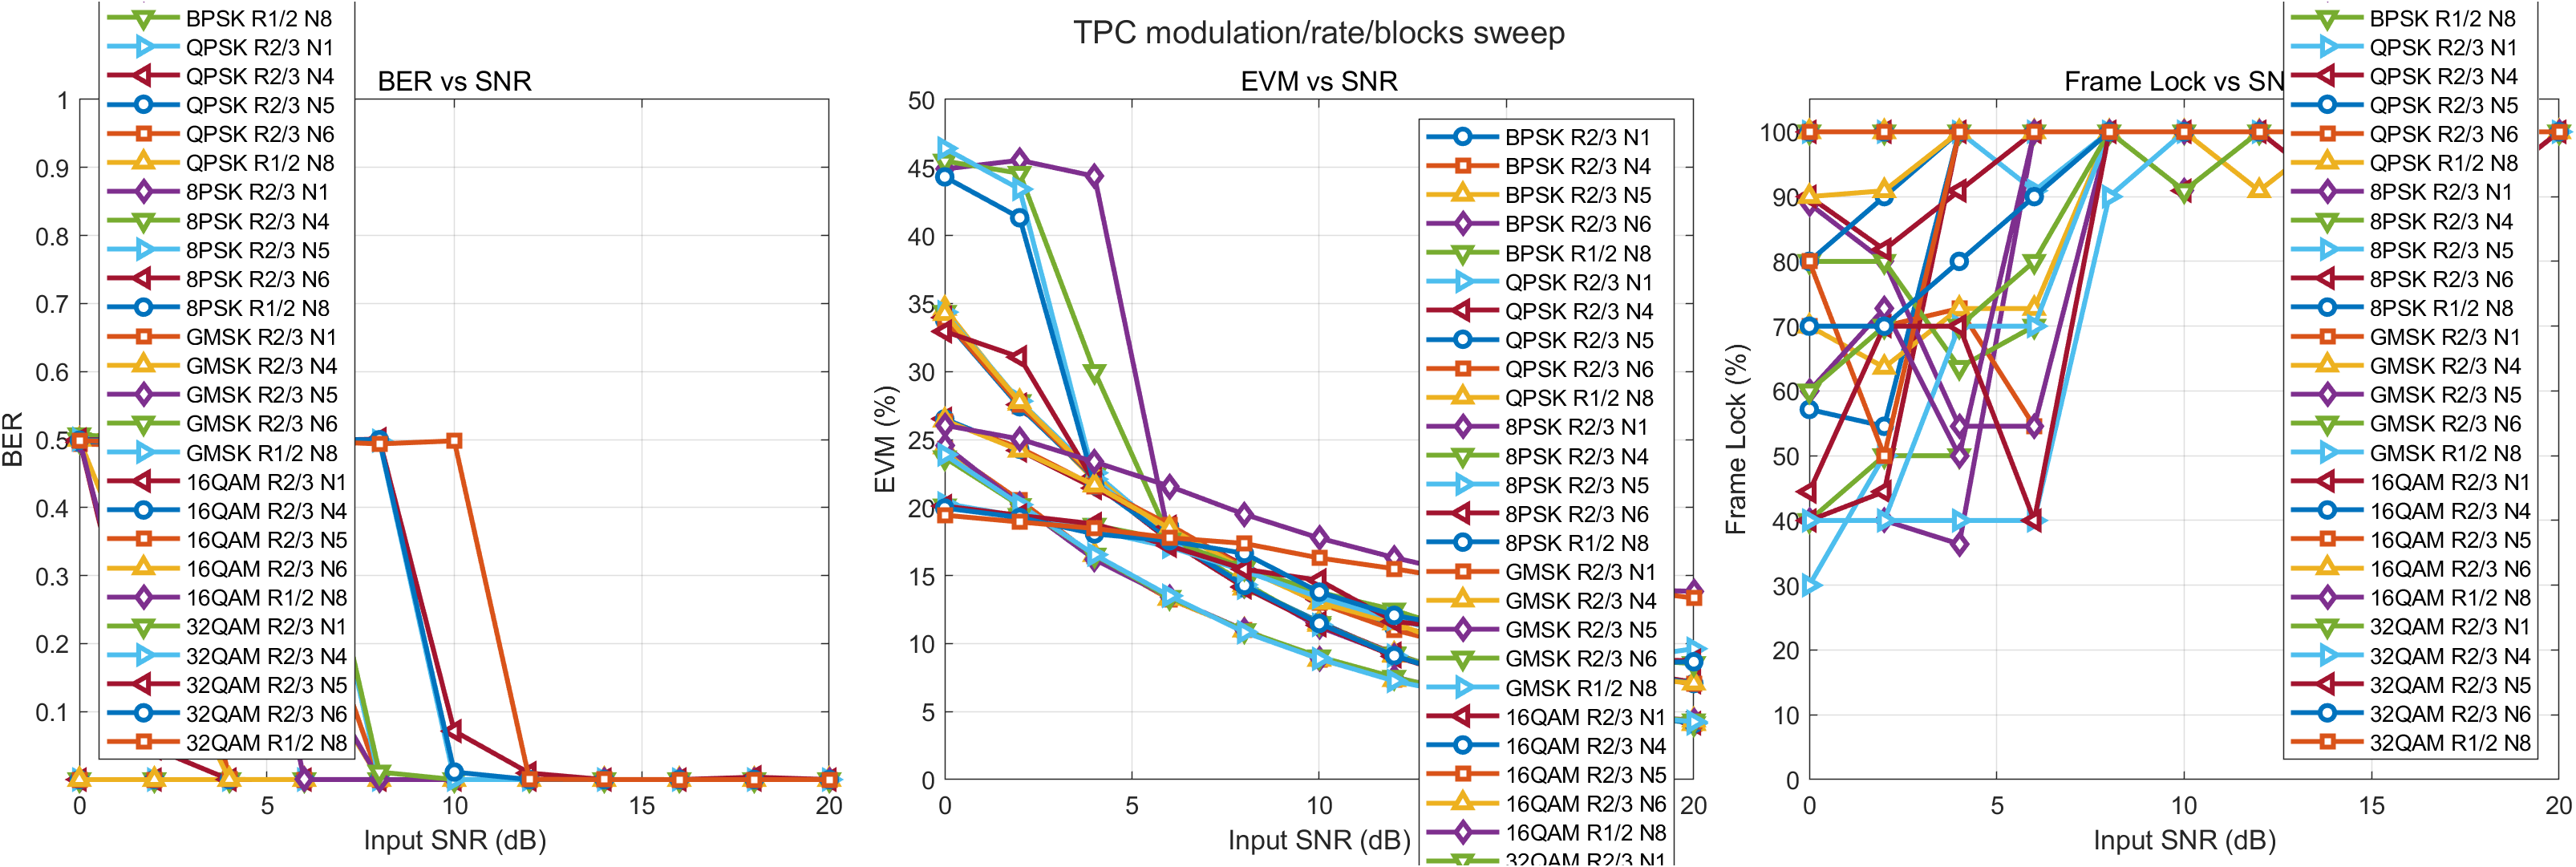

The file beside this chart, header and first rows:
Modulation, TPCCodeRate, TPCBlocksPerTF, Note, InputSNR_dB, BER, FER, EVM_post_pct, SNR_est_dB, LockRate_pct, AcquisitionFrames, NumBytesInTransferFrame, Success, ErrorMsg
BPSK, 2/3, 1, VALID TPC: 2/3, N=1, 0, 0, 0, 34.32, 9.29, 100, 2, 338, 1, 
BPSK, 2/3, 1, VALID TPC: 2/3, N=1, 2, 0, 0, 27.68, 11.16, 100, 2, 338, 1, 
BPSK, 2/3, 1, VALID TPC: 2/3, N=1, 4, 0, 0, 22.52, 12.95, 100, 2, 338, 1, 
BPSK, 2/3, 1, VALID TPC: 2/3, N=1, 6, 0, 0, 17.91, 14.94, 100, 2, 338, 1, 
BPSK, 2/3, 1, VALID TPC: 2/3, N=1, 8, 0, 0, 14.24, 16.93, 100, 2, 338, 1, 
BPSK, 2/3, 1, VALID TPC: 2/3, N=1, 10, 0, 0, 11.59, 18.72, 100, 2, 338, 1, 
BPSK, 2/3, 1, VALID TPC: 2/3, N=1, 12, 0, 0, 9.179, 20.74, 100, 2, 338, 1, 
BPSK, 2/3, 1, VALID TPC: 2/3, N=1, 14, 0, 0, 7.452, 22.55, 100, 2, 338, 1, 
BPSK, 2/3, 1, VALID TPC: 2/3, N=1, 16, 0, 0, 6.133, 24.25, 100, 2, 338, 1, 
BPSK, 2/3, 1, VALID TPC: 2/3, N=1, 18, 0, 0, 4.983, 26.05, 100, 2, 338, 1, 
BPSK, 2/3, 1, VALID TPC: 2/3, N=1, 20, 0, 0, 4.202, 27.53, 100, 2, 338, 1, 
BPSK, 2/3, 4, VALID TPC: 2/3, N=4, 0, 0, 0, 34.3, 9.294, 100, 2, 1352, 1, 
BPSK, 2/3, 4, VALID TPC: 2/3, N=4, 2, 0, 0, 27.47, 11.22, 100, 2, 1352, 1, 
BPSK, 2/3, 4, VALID TPC: 2/3, N=4, 4, 0, 0, 22.43, 12.98, 100, 2, 1352, 1, 
BPSK, 2/3, 4, VALID TPC: 2/3, N=4, 6, 0, 0, 17.65, 15.07, 100, 2, 1352, 1, 
BPSK, 2/3, 4, VALID TPC: 2/3, N=4, 8, 0, 0, 14.11, 17.01, 100, 2, 1352, 1, 
BPSK, 2/3, 4, VALID TPC: 2/3, N=4, 10, 0, 0, 11.42, 18.85, 100, 2, 1352, 1, 
BPSK, 2/3, 4, VALID TPC: 2/3, N=4, 12, 0, 0, 9.234, 20.69, 100, 2, 1352, 1, 
BPSK, 2/3, 4, VALID TPC: 2/3, N=4, 14, 0, 0, 7.471, 22.53, 100, 2, 1352, 1, 
BPSK, 2/3, 4, VALID TPC: 2/3, N=4, 16, 0, 0, 6.01, 24.42, 100, 2, 1352, 1, 
BPSK, 2/3, 4, VALID TPC: 2/3, N=4, 18, 0, 0, 4.987, 26.04, 100, 2, 1352, 1, 
BPSK, 2/3, 4, VALID TPC: 2/3, N=4, 20, 0, 0, 4.142, 27.66, 100, 2, 1352, 1, 
BPSK, 2/3, 5, VALID TPC: 2/3, N=5, 0, 0, 0, 34.64, 9.209, 100, 2, 1690, 1, 
BPSK, 2/3, 5, VALID TPC: 2/3, N=5, 2, 0, 0, 27.65, 11.17, 100, 2, 1690, 1, 
BPSK, 2/3, 5, VALID TPC: 2/3, N=5, 4, 0, 0, 21.99, 13.15, 100, 2, 1690, 1, 
BPSK, 2/3, 5, VALID TPC: 2/3, N=5, 6, 0, 0, 17.81, 14.99, 100, 2, 1690, 1, 
BPSK, 2/3, 5, VALID TPC: 2/3, N=5, 8, 0, 0, 14.07, 17.03, 100, 2, 1690, 1, 
BPSK, 2/3, 5, VALID TPC: 2/3, N=5, 10, 0, 0, 11.54, 18.75, 100, 2, 1690, 1, 
BPSK, 2/3, 5, VALID TPC: 2/3, N=5, 12, 0, 0, 9.13, 20.79, 100, 2, 1690, 1, 
BPSK, 2/3, 5, VALID TPC: 2/3, N=5, 14, 0, 0, 7.418, 22.59, 100, 2, 1690, 1, 
BPSK, 2/3, 5, VALID TPC: 2/3, N=5, 16, 0, 0, 5.995, 24.44, 100, 2, 1690, 1, 
BPSK, 2/3, 5, VALID TPC: 2/3, N=5, 18, 0, 0, 4.949, 26.11, 100, 2, 1690, 1, 
BPSK, 2/3, 5, VALID TPC: 2/3, N=5, 20, 0, 0, 4.163, 27.61, 100, 2, 1690, 1, 
BPSK, 2/3, 6, VALID TPC: 2/3, N=6, 0, 0, 0, 33.71, 9.444, 100, 2, 2028, 1, 
BPSK, 2/3, 6, VALID TPC: 2/3, N=6, 2, 0, 0, 27.7, 11.15, 100, 2, 2028, 1, 
BPSK, 2/3, 6, VALID TPC: 2/3, N=6, 4, 0, 0, 22.26, 13.05, 100, 2, 2028, 1, 
BPSK, 2/3, 6, VALID TPC: 2/3, N=6, 6, 0, 0, 17.73, 15.02, 100, 2, 2028, 1, 
BPSK, 2/3, 6, VALID TPC: 2/3, N=6, 8, 0, 0, 14.25, 16.92, 100, 2, 2028, 1, 
BPSK, 2/3, 6, VALID TPC: 2/3, N=6, 10, 0, 0, 11.47, 18.81, 100, 2, 2028, 1, 
BPSK, 2/3, 6, VALID TPC: 2/3, N=6, 12, 0, 0, 9.032, 20.88, 100, 2, 2028, 1, 
BPSK, 2/3, 6, VALID TPC: 2/3, N=6, 14, 0, 0, 7.53, 22.46, 100, 2, 2028, 1, 
BPSK, 2/3, 6, VALID TPC: 2/3, N=6, 16, 0, 0, 5.938, 24.53, 100, 2, 2028, 1, 
BPSK, 2/3, 6, VALID TPC: 2/3, N=6, 18, 0, 0, 4.924, 26.15, 100, 2, 2028, 1, 
BPSK, 2/3, 6, VALID TPC: 2/3, N=6, 20, 0, 0, 4.149, 27.64, 100, 2, 2028, 1, 
BPSK, 1/2, 8, VALID TPC: 1/2, N=8, 0, 0, 0, 34.35, 9.281, 100, 2, 2025, 1, 
BPSK, 1/2, 8, VALID TPC: 1/2, N=8, 2, 0, 0, 27.79, 11.12, 100, 2, 2025, 1, 
BPSK, 1/2, 8, VALID TPC: 1/2, N=8, 4, 0, 0, 22.39, 13, 100, 2, 2025, 1, 
BPSK, 1/2, 8, VALID TPC: 1/2, N=8, 6, 0, 0, 17.75, 15.02, 100, 2, 2025, 1, 
BPSK, 1/2, 8, VALID TPC: 1/2, N=8, 8, 0, 0, 14.46, 16.8, 100, 2, 2025, 1, 
BPSK, 1/2, 8, VALID TPC: 1/2, N=8, 10, 0, 0, 11.33, 18.92, 100, 2, 2025, 1, 
BPSK, 1/2, 8, VALID TPC: 1/2, N=8, 12, 0, 0, 9.246, 20.68, 100, 2, 2025, 1, 
BPSK, 1/2, 8, VALID TPC: 1/2, N=8, 14, 0, 0, 7.482, 22.52, 100, 2, 2025, 1, 
BPSK, 1/2, 8, VALID TPC: 1/2, N=8, 16, 0, 0, 6.057, 24.35, 100, 2, 2025, 1, 
BPSK, 1/2, 8, VALID TPC: 1/2, N=8, 18, 0, 0, 4.99, 26.04, 100, 2, 2025, 1, 
BPSK, 1/2, 8, VALID TPC: 1/2, N=8, 20, 0, 0, 4.11, 27.72, 100, 2, 2025, 1, 
QPSK, 2/3, 1, VALID TPC: 2/3, N=1, 0, 0, 0, 34.36, 9.278, 100, 2, 338, 1, 
QPSK, 2/3, 1, VALID TPC: 2/3, N=1, 2, 0, 0, 27.82, 11.11, 100, 2, 338, 1, 
QPSK, 2/3, 1, VALID TPC: 2/3, N=1, 4, 0, 0, 22.55, 12.94, 100, 2, 338, 1, 
QPSK, 2/3, 1, VALID TPC: 2/3, N=1, 6, 0, 0, 17.86, 14.96, 100, 2, 338, 1, 
QPSK, 2/3, 1, VALID TPC: 2/3, N=1, 8, 0, 0, 14.1, 17.01, 100, 2, 338, 1, 
... 270 more rows
